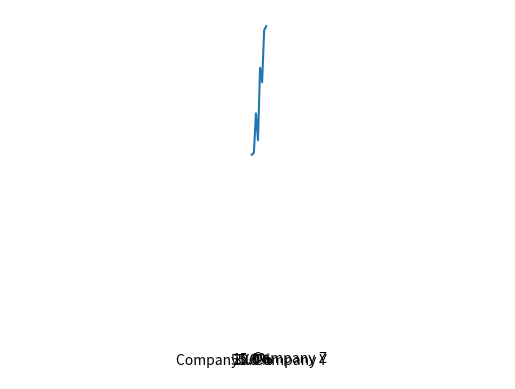
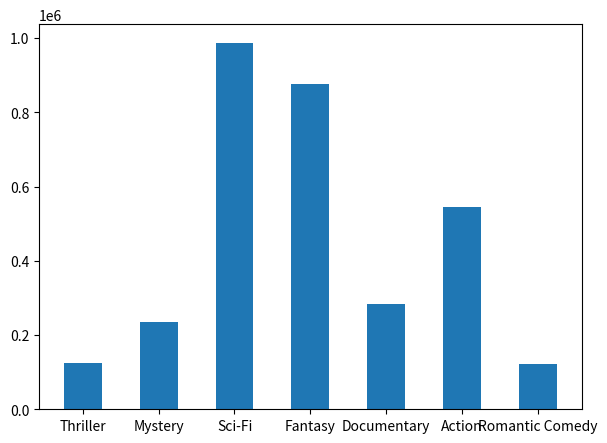

Write Python code to recreate these figures, in order.
# three_charts.py
import matplotlib.pyplot as plt
import numpy as np

#
# CHART 1 (PIE)
#

pie_data = [
    {"company": "Company X", "market_share": 0.55},
    {"company": "Company Y", "market_share": 0.30},
    {"company": "Company Z", "market_share": 0.15}
]

print("----------------")
print("GENERATING PIE CHART...")
labels = []
sizes = []
for values in pie_data:
    hi = values["company"]
    labels.append(hi)
    he = values["market_share"]
    sizes.append(he)

# Pie chart, where the slices will be ordered and plotted counter-clockwise:


fig1, ax1 = plt.subplots()
ax1.pie(sizes, labels=labels, autopct='%1.1f%%', shadow=True, startangle=90)
ax1.axis("equal")  # Equal aspect ratio ensures that pie is drawn as a circle.

plt.show() # need to explicitly "show" the chart window
# CHART 2 (LINE)
#

line_data = [
    {"date": "2019-01-01", "stock_price_usd": 100.00},
    {"date": "2019-01-02", "stock_price_usd": 101.01},
    {"date": "2019-01-03", "stock_price_usd": 120.20},
    {"date": "2019-01-04", "stock_price_usd": 107.07},
    {"date": "2019-01-05", "stock_price_usd": 142.42},
    {"date": "2019-01-06", "stock_price_usd": 135.35},
    {"date": "2019-01-07", "stock_price_usd": 160.60},
    {"date": "2019-01-08", "stock_price_usd": 162.62},
]

print("----------------")
print("GENERATING LINE GRAPH...")
x = []
y = []
for values in line_data:
    hie = values["date"]
    hii = values["stock_price_usd"]
    x.append(hie)
    y.append(hii)

plt.plot(x, y)
plt.show()
#
# CHART 3 (HORIZONTAL BAR)
#

bar_data = [
    {"genre": "Thriller", "viewers": 123456},
    {"genre": "Mystery", "viewers": 234567},
    {"genre": "Sci-Fi", "viewers": 987654},
    {"genre": "Fantasy", "viewers": 876543},
    {"genre": "Documentary", "viewers": 283105},
    {"genre": "Action", "viewers": 544099},
    {"genre": "Romantic Comedy", "viewers": 121212}
]

print("----------------")
print("GENERATING BAR CHART...")

genre = []
viewers = []
for value in bar_data:
    so = value["genre"]
    soo = value["viewers"]
    genre.append(so)
    viewers.append(soo)


fig = plt.figure(figsize =(7,5))

positions = [1, 2, 3, 4 ,5 ,6 ,7 ]
plt.bar(positions,viewers, width = 0.5,)
plt.xticks(positions, genre)
plt.show()